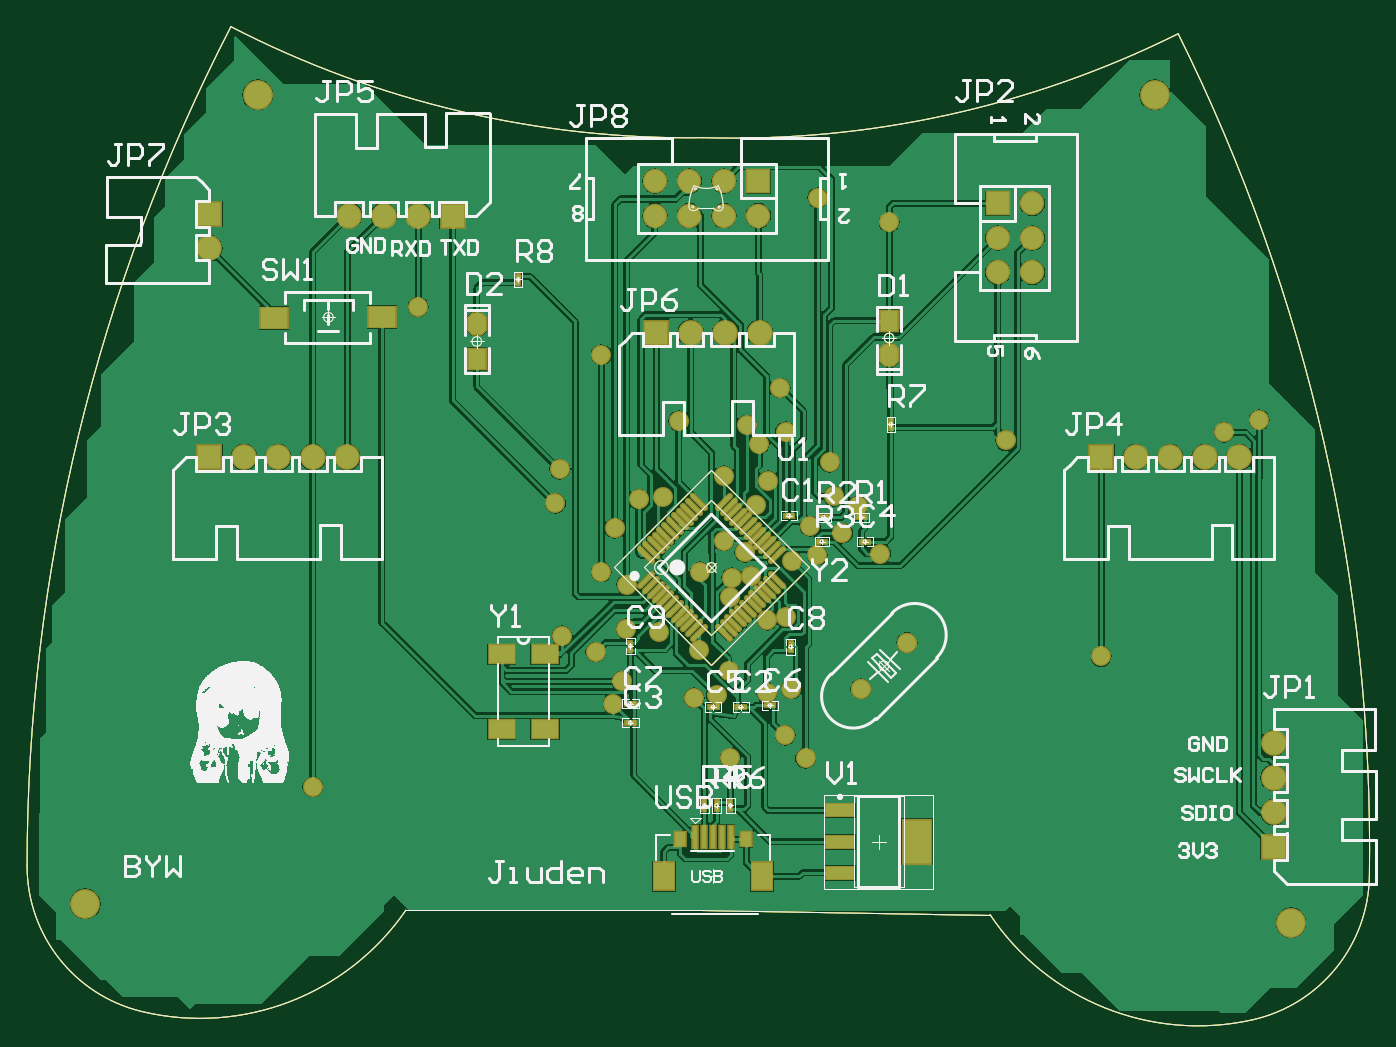
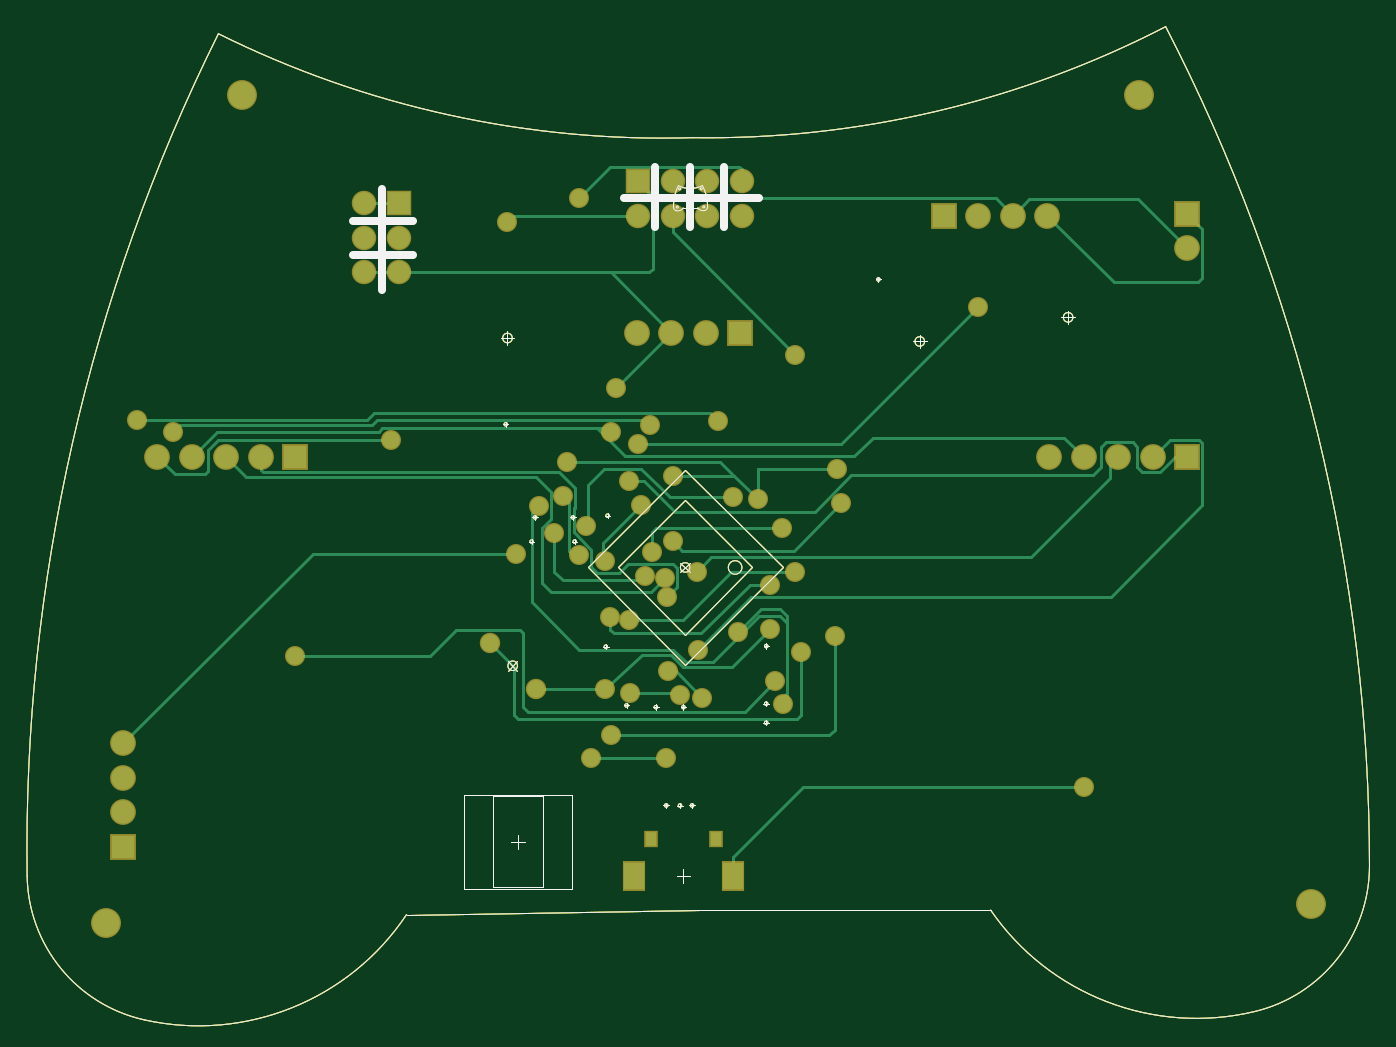
Circuit board: 10 layer files. Board 98.8 x 73.1 mm.
- bottom_copper: shoubing.GBL (12899 bytes)
- bottom_silk: shoubing.GBO (4995 bytes)
- paste: shoubing.GBP (4754 bytes)
- bottom_mask: shoubing.GBS (7333 bytes)
- outline: shoubing.GKO (4759 bytes)
- outline: shoubing.GM1 (5479 bytes)
- top_copper: shoubing.GTL (72899 bytes)
- top_silk: shoubing.GTO (87701 bytes)
- paste: shoubing.GTP (8165 bytes)
- top_mask: shoubing.GTS (10752 bytes)

=== bottom_copper: shoubing.GBL (12899 bytes, source omitted) ===
=== bottom_silk: shoubing.GBO ===
G04*
G04 #@! TF.GenerationSoftware,Altium Limited,Altium Designer,19.0.4 (130)*
G04*
G04 Layer_Color=32896*
%FSLAX44Y44*%
%MOMM*%
G71*
G01*
G75*
%ADD11C,0.6000*%
%ADD19C,0.1000*%
%ADD20C,0.0127*%
%ADD21C,0.0500*%
%ADD22C,0.0254*%
D11*
X405410Y580390D02*
X504724D01*
X456210Y559562D02*
Y603250D01*
X481610Y559562D02*
Y603250D01*
X430810Y559562D02*
Y603250D01*
X683260Y513080D02*
Y586994D01*
X660400Y538480D02*
X704088D01*
X660400Y563880D02*
X704088D01*
D19*
X427970Y308610D02*
G03*
X427970Y308610I-5000J0D01*
G01*
X459740Y259112D02*
X509238Y308610D01*
X410243D02*
X459740Y358108D01*
X509238Y308610D01*
X410243D02*
X459740Y259112D01*
X564430Y73180D02*
X601430D01*
X564430Y140180D02*
X601430D01*
Y73180D02*
Y140180D01*
X564430Y73180D02*
Y140180D01*
X459740Y236768D02*
X531582Y308610D01*
X387898D02*
X459740Y380452D01*
X531582Y308610D01*
X387898D02*
X459740Y236768D01*
X582930Y101680D02*
Y111680D01*
X577930Y106680D02*
X587930D01*
X542930Y72180D02*
X622930D01*
X542930Y141180D02*
X622930D01*
Y72180D02*
Y141180D01*
X542930Y72180D02*
Y141180D01*
X461010Y76200D02*
Y86360D01*
X455930Y81280D02*
X466090D01*
D20*
X448678Y587462D02*
G03*
X448678Y587462I-762J0D01*
G01*
X446790Y574092D02*
G03*
X446790Y574092I-762J0D01*
G01*
X466296Y573946D02*
G03*
X466296Y573946I-762J0D01*
G01*
X464608Y587343D02*
G03*
X464608Y587343I-762J0D01*
G01*
X455883Y587712D02*
G03*
X464756Y589656I563J18652D01*
G01*
X468332Y573904D02*
G03*
X464756Y589656I-34222J512D01*
G01*
X466143Y571215D02*
G03*
X468332Y573904I-609J2731D01*
G01*
X461236Y573186D02*
G03*
X466143Y571215I3890J2593D01*
G01*
X447042Y589788D02*
G03*
X455883Y587712I8558J16582D01*
G01*
X447042Y589788D02*
G03*
X443230Y574092I30414J-15696D01*
G01*
D02*
G03*
X445378Y571371I2798J0D01*
G01*
D02*
G03*
X450314Y573267I1085J4547D01*
G01*
X455775D02*
X461236Y573186D01*
X450314Y573267D02*
X455775D01*
X454100Y625024D02*
G03*
X803395Y701537I22172J734335D01*
G01*
X944190Y81400D02*
G03*
X803395Y701537I-1347306J20160D01*
G01*
X858013Y-24466D02*
G03*
X944190Y81400I-23963J107514D01*
G01*
X664831Y53097D02*
G03*
X858013Y-24466I153145J102073D01*
G01*
X105988Y706755D02*
G03*
X454100Y625024I336929J652854D01*
G01*
X105988Y706755D02*
G03*
X-44070Y88794I1197399J-617961D01*
G01*
X-44070D02*
G03*
X40514Y-18350I110153J0D01*
G01*
Y-18350D02*
G03*
X234835Y56314I42720J179018D01*
G01*
X449845Y56314D02*
X664831Y53097D01*
X234835Y56314D02*
X449845D01*
D21*
X463240Y308610D02*
G03*
X463240Y308610I-3500J0D01*
G01*
X181300Y492760D02*
G03*
X181300Y492760I-3500J0D01*
G01*
X594050Y477520D02*
G03*
X594050Y477520I-3500J0D01*
G01*
X590240Y236220D02*
G03*
X590240Y236220I-3500J0D01*
G01*
X290520Y474980D02*
G03*
X290520Y474980I-3500J0D01*
G01*
X456204Y312146D02*
X463275Y305075D01*
X456205D02*
X463276Y312146D01*
X177800Y487760D02*
Y497760D01*
X172800Y492760D02*
X182800D01*
X585550Y477520D02*
X595550D01*
X590550Y472520D02*
Y482520D01*
X583205Y232685D02*
X590276Y239756D01*
X583205Y239755D02*
X590276Y232684D01*
X282020Y474980D02*
X292020D01*
X287020Y469980D02*
Y479980D01*
D22*
X574041Y327661D02*
G03*
X574041Y327661I-1270J0D01*
G01*
X571460Y345440D02*
G03*
X571460Y345440I-1270J0D01*
G01*
X401360Y194310D02*
G03*
X401360Y194310I-1270J0D01*
G01*
X518120Y346710D02*
G03*
X518120Y346710I-1270J0D01*
G01*
X482560Y205740D02*
G03*
X482560Y205740I-1270J0D01*
G01*
X542330Y327660D02*
G03*
X542330Y327660I-1270J0D01*
G01*
X543600Y345440D02*
G03*
X543600Y345440I-1270J0D01*
G01*
X455930Y133390D02*
G03*
X455930Y133390I-1270J0D01*
G01*
X464820Y133350D02*
G03*
X464820Y133350I-1270J0D01*
G01*
X504191Y207011D02*
G03*
X504191Y207011I-1270J0D01*
G01*
X401360Y208280D02*
G03*
X401360Y208280I-1270J0D01*
G01*
X462281Y205741D02*
G03*
X462281Y205741I-1270J0D01*
G01*
X474980Y133390D02*
G03*
X474980Y133390I-1270J0D01*
G01*
X519430Y250230D02*
G03*
X519430Y250230I-1270J0D01*
G01*
X593090Y413980D02*
G03*
X593090Y413980I-1270J0D01*
G01*
X401320Y250690D02*
G03*
X401320Y250690I-1270J0D01*
G01*
X318770Y520660D02*
G03*
X318770Y520660I-1270J0D01*
G01*
X572771Y325661D02*
Y329661D01*
X570770Y327661D02*
X574771D01*
X568190Y345440D02*
X572190D01*
X570190Y343440D02*
Y347440D01*
X400090Y192310D02*
Y196310D01*
X398090Y194310D02*
X402090D01*
X516850Y344710D02*
Y348710D01*
X514850Y346710D02*
X518850D01*
X481290Y203740D02*
Y207740D01*
X479290Y205740D02*
X483290D01*
X539060Y327660D02*
X543060D01*
X541060Y325660D02*
Y329660D01*
X540330Y345440D02*
X544330D01*
X542330Y343440D02*
Y347440D01*
X454660Y131390D02*
Y135390D01*
X452660Y133390D02*
X456660D01*
X463550Y131350D02*
Y135350D01*
X461550Y133350D02*
X465550D01*
X502921Y205011D02*
Y209011D01*
X500921Y207011D02*
X504921D01*
X400090Y206280D02*
Y210280D01*
X398090Y208280D02*
X402090D01*
X461011Y203741D02*
Y207741D01*
X459011Y205741D02*
X463011D01*
X473710Y131390D02*
Y135390D01*
X471710Y133390D02*
X475710D01*
X516160Y250230D02*
X520160D01*
X518160Y248230D02*
Y252230D01*
X591820Y411980D02*
Y415980D01*
X589820Y413980D02*
X593820D01*
X398050Y250691D02*
X402050D01*
X400050Y248691D02*
Y252691D01*
X317500Y518660D02*
Y522660D01*
X315500Y520660D02*
X319500D01*
M02*

=== paste: shoubing.GBP ===
G04*
G04 #@! TF.GenerationSoftware,Altium Limited,Altium Designer,19.0.4 (130)*
G04*
G04 Layer_Color=128*
%FSLAX44Y44*%
%MOMM*%
G71*
G01*
G75*
%ADD19C,0.1000*%
%ADD20C,0.0127*%
%ADD21C,0.0500*%
%ADD22C,0.0254*%
D19*
X427970Y308610D02*
G03*
X427970Y308610I-5000J0D01*
G01*
X459740Y259112D02*
X509238Y308610D01*
X410243D02*
X459740Y358108D01*
X509238Y308610D01*
X410243D02*
X459740Y259112D01*
X564430Y73180D02*
X601430D01*
X564430Y140180D02*
X601430D01*
Y73180D02*
Y140180D01*
X564430Y73180D02*
Y140180D01*
X459740Y236768D02*
X531582Y308610D01*
X387898D02*
X459740Y380452D01*
X531582Y308610D01*
X387898D02*
X459740Y236768D01*
X582930Y101680D02*
Y111680D01*
X577930Y106680D02*
X587930D01*
X542930Y72180D02*
X622930D01*
X542930Y141180D02*
X622930D01*
Y72180D02*
Y141180D01*
X542930Y72180D02*
Y141180D01*
X461010Y76200D02*
Y86360D01*
X455930Y81280D02*
X466090D01*
D20*
X448678Y587462D02*
G03*
X448678Y587462I-762J0D01*
G01*
X446790Y574092D02*
G03*
X446790Y574092I-762J0D01*
G01*
X466296Y573946D02*
G03*
X466296Y573946I-762J0D01*
G01*
X464608Y587343D02*
G03*
X464608Y587343I-762J0D01*
G01*
X455883Y587712D02*
G03*
X464756Y589656I563J18652D01*
G01*
X468332Y573904D02*
G03*
X464756Y589656I-34222J512D01*
G01*
X466143Y571215D02*
G03*
X468332Y573904I-609J2731D01*
G01*
X461236Y573186D02*
G03*
X466143Y571215I3890J2593D01*
G01*
X447042Y589788D02*
G03*
X455883Y587712I8558J16582D01*
G01*
X447042Y589788D02*
G03*
X443230Y574092I30414J-15696D01*
G01*
D02*
G03*
X445378Y571371I2798J0D01*
G01*
D02*
G03*
X450314Y573267I1085J4547D01*
G01*
X455775D02*
X461236Y573186D01*
X450314Y573267D02*
X455775D01*
X454100Y625024D02*
G03*
X803395Y701537I22172J734335D01*
G01*
X944190Y81400D02*
G03*
X803395Y701537I-1347306J20160D01*
G01*
X858013Y-24466D02*
G03*
X944190Y81400I-23963J107514D01*
G01*
X664831Y53097D02*
G03*
X858013Y-24466I153145J102073D01*
G01*
X105988Y706755D02*
G03*
X454100Y625024I336929J652854D01*
G01*
X105988Y706755D02*
G03*
X-44070Y88794I1197399J-617961D01*
G01*
X-44070D02*
G03*
X40514Y-18350I110153J0D01*
G01*
Y-18350D02*
G03*
X234835Y56314I42720J179018D01*
G01*
X449845Y56314D02*
X664831Y53097D01*
X234835Y56314D02*
X449845D01*
D21*
X463240Y308610D02*
G03*
X463240Y308610I-3500J0D01*
G01*
X181300Y492760D02*
G03*
X181300Y492760I-3500J0D01*
G01*
X594050Y477520D02*
G03*
X594050Y477520I-3500J0D01*
G01*
X590240Y236220D02*
G03*
X590240Y236220I-3500J0D01*
G01*
X290520Y474980D02*
G03*
X290520Y474980I-3500J0D01*
G01*
X456204Y312146D02*
X463275Y305075D01*
X456205D02*
X463276Y312146D01*
X177800Y487760D02*
Y497760D01*
X172800Y492760D02*
X182800D01*
X585550Y477520D02*
X595550D01*
X590550Y472520D02*
Y482520D01*
X583205Y232685D02*
X590276Y239756D01*
X583205Y239755D02*
X590276Y232684D01*
X282020Y474980D02*
X292020D01*
X287020Y469980D02*
Y479980D01*
D22*
X574041Y327661D02*
G03*
X574041Y327661I-1270J0D01*
G01*
X571460Y345440D02*
G03*
X571460Y345440I-1270J0D01*
G01*
X401360Y194310D02*
G03*
X401360Y194310I-1270J0D01*
G01*
X518120Y346710D02*
G03*
X518120Y346710I-1270J0D01*
G01*
X482560Y205740D02*
G03*
X482560Y205740I-1270J0D01*
G01*
X542330Y327660D02*
G03*
X542330Y327660I-1270J0D01*
G01*
X543600Y345440D02*
G03*
X543600Y345440I-1270J0D01*
G01*
X455930Y133390D02*
G03*
X455930Y133390I-1270J0D01*
G01*
X464820Y133350D02*
G03*
X464820Y133350I-1270J0D01*
G01*
X504191Y207011D02*
G03*
X504191Y207011I-1270J0D01*
G01*
X401360Y208280D02*
G03*
X401360Y208280I-1270J0D01*
G01*
X462281Y205741D02*
G03*
X462281Y205741I-1270J0D01*
G01*
X474980Y133390D02*
G03*
X474980Y133390I-1270J0D01*
G01*
X519430Y250230D02*
G03*
X519430Y250230I-1270J0D01*
G01*
X593090Y413980D02*
G03*
X593090Y413980I-1270J0D01*
G01*
X401320Y250690D02*
G03*
X401320Y250690I-1270J0D01*
G01*
X318770Y520660D02*
G03*
X318770Y520660I-1270J0D01*
G01*
X572771Y325661D02*
Y329661D01*
X570770Y327661D02*
X574771D01*
X568190Y345440D02*
X572190D01*
X570190Y343440D02*
Y347440D01*
X400090Y192310D02*
Y196310D01*
X398090Y194310D02*
X402090D01*
X516850Y344710D02*
Y348710D01*
X514850Y346710D02*
X518850D01*
X481290Y203740D02*
Y207740D01*
X479290Y205740D02*
X483290D01*
X539060Y327660D02*
X543060D01*
X541060Y325660D02*
Y329660D01*
X540330Y345440D02*
X544330D01*
X542330Y343440D02*
Y347440D01*
X454660Y131390D02*
Y135390D01*
X452660Y133390D02*
X456660D01*
X463550Y131350D02*
Y135350D01*
X461550Y133350D02*
X465550D01*
X502921Y205011D02*
Y209011D01*
X500921Y207011D02*
X504921D01*
X400090Y206280D02*
Y210280D01*
X398090Y208280D02*
X402090D01*
X461011Y203741D02*
Y207741D01*
X459011Y205741D02*
X463011D01*
X473710Y131390D02*
Y135390D01*
X471710Y133390D02*
X475710D01*
X516160Y250230D02*
X520160D01*
X518160Y248230D02*
Y252230D01*
X591820Y411980D02*
Y415980D01*
X589820Y413980D02*
X593820D01*
X398050Y250691D02*
X402050D01*
X400050Y248691D02*
Y252691D01*
X317500Y518660D02*
Y522660D01*
X315500Y520660D02*
X319500D01*
M02*

=== bottom_mask: shoubing.GBS (7333 bytes, source omitted) ===
=== outline: shoubing.GKO ===
G04*
G04 #@! TF.GenerationSoftware,Altium Limited,Altium Designer,19.0.4 (130)*
G04*
G04 Layer_Color=16711935*
%FSLAX44Y44*%
%MOMM*%
G71*
G01*
G75*
%ADD19C,0.1000*%
%ADD20C,0.0127*%
%ADD21C,0.0500*%
%ADD22C,0.0254*%
D19*
X427970Y308610D02*
G03*
X427970Y308610I-5000J0D01*
G01*
X459740Y259112D02*
X509238Y308610D01*
X410243D02*
X459740Y358108D01*
X509238Y308610D01*
X410243D02*
X459740Y259112D01*
X564430Y73180D02*
X601430D01*
X564430Y140180D02*
X601430D01*
Y73180D02*
Y140180D01*
X564430Y73180D02*
Y140180D01*
X459740Y236768D02*
X531582Y308610D01*
X387898D02*
X459740Y380452D01*
X531582Y308610D01*
X387898D02*
X459740Y236768D01*
X582930Y101680D02*
Y111680D01*
X577930Y106680D02*
X587930D01*
X542930Y72180D02*
X622930D01*
X542930Y141180D02*
X622930D01*
Y72180D02*
Y141180D01*
X542930Y72180D02*
Y141180D01*
X461010Y76200D02*
Y86360D01*
X455930Y81280D02*
X466090D01*
D20*
X448678Y587462D02*
G03*
X448678Y587462I-762J0D01*
G01*
X446790Y574092D02*
G03*
X446790Y574092I-762J0D01*
G01*
X466296Y573946D02*
G03*
X466296Y573946I-762J0D01*
G01*
X464608Y587343D02*
G03*
X464608Y587343I-762J0D01*
G01*
X455883Y587712D02*
G03*
X464756Y589656I563J18652D01*
G01*
X468332Y573904D02*
G03*
X464756Y589656I-34222J512D01*
G01*
X466143Y571215D02*
G03*
X468332Y573904I-609J2731D01*
G01*
X461236Y573186D02*
G03*
X466143Y571215I3890J2593D01*
G01*
X447042Y589788D02*
G03*
X455883Y587712I8558J16582D01*
G01*
X447042Y589788D02*
G03*
X443230Y574092I30414J-15696D01*
G01*
D02*
G03*
X445378Y571371I2798J0D01*
G01*
D02*
G03*
X450314Y573267I1085J4547D01*
G01*
X455775D02*
X461236Y573186D01*
X450314Y573267D02*
X455775D01*
X454100Y625024D02*
G03*
X803395Y701537I22172J734335D01*
G01*
X944190Y81400D02*
G03*
X803395Y701537I-1347306J20160D01*
G01*
X858013Y-24466D02*
G03*
X944190Y81400I-23963J107514D01*
G01*
X664831Y53097D02*
G03*
X858013Y-24466I153145J102073D01*
G01*
X105988Y706755D02*
G03*
X454100Y625024I336929J652854D01*
G01*
X105988Y706755D02*
G03*
X-44070Y88794I1197399J-617961D01*
G01*
X-44070D02*
G03*
X40514Y-18350I110153J0D01*
G01*
Y-18350D02*
G03*
X234835Y56314I42720J179018D01*
G01*
X449845Y56314D02*
X664831Y53097D01*
X234835Y56314D02*
X449845D01*
D21*
X463240Y308610D02*
G03*
X463240Y308610I-3500J0D01*
G01*
X181300Y492760D02*
G03*
X181300Y492760I-3500J0D01*
G01*
X594050Y477520D02*
G03*
X594050Y477520I-3500J0D01*
G01*
X590240Y236220D02*
G03*
X590240Y236220I-3500J0D01*
G01*
X290520Y474980D02*
G03*
X290520Y474980I-3500J0D01*
G01*
X456204Y312146D02*
X463275Y305075D01*
X456205D02*
X463276Y312146D01*
X177800Y487760D02*
Y497760D01*
X172800Y492760D02*
X182800D01*
X585550Y477520D02*
X595550D01*
X590550Y472520D02*
Y482520D01*
X583205Y232685D02*
X590276Y239756D01*
X583205Y239755D02*
X590276Y232684D01*
X282020Y474980D02*
X292020D01*
X287020Y469980D02*
Y479980D01*
D22*
X574041Y327661D02*
G03*
X574041Y327661I-1270J0D01*
G01*
X571460Y345440D02*
G03*
X571460Y345440I-1270J0D01*
G01*
X401360Y194310D02*
G03*
X401360Y194310I-1270J0D01*
G01*
X518120Y346710D02*
G03*
X518120Y346710I-1270J0D01*
G01*
X482560Y205740D02*
G03*
X482560Y205740I-1270J0D01*
G01*
X542330Y327660D02*
G03*
X542330Y327660I-1270J0D01*
G01*
X543600Y345440D02*
G03*
X543600Y345440I-1270J0D01*
G01*
X455930Y133390D02*
G03*
X455930Y133390I-1270J0D01*
G01*
X464820Y133350D02*
G03*
X464820Y133350I-1270J0D01*
G01*
X504191Y207011D02*
G03*
X504191Y207011I-1270J0D01*
G01*
X401360Y208280D02*
G03*
X401360Y208280I-1270J0D01*
G01*
X462281Y205741D02*
G03*
X462281Y205741I-1270J0D01*
G01*
X474980Y133390D02*
G03*
X474980Y133390I-1270J0D01*
G01*
X519430Y250230D02*
G03*
X519430Y250230I-1270J0D01*
G01*
X593090Y413980D02*
G03*
X593090Y413980I-1270J0D01*
G01*
X401320Y250690D02*
G03*
X401320Y250690I-1270J0D01*
G01*
X318770Y520660D02*
G03*
X318770Y520660I-1270J0D01*
G01*
X572771Y325661D02*
Y329661D01*
X570770Y327661D02*
X574771D01*
X568190Y345440D02*
X572190D01*
X570190Y343440D02*
Y347440D01*
X400090Y192310D02*
Y196310D01*
X398090Y194310D02*
X402090D01*
X516850Y344710D02*
Y348710D01*
X514850Y346710D02*
X518850D01*
X481290Y203740D02*
Y207740D01*
X479290Y205740D02*
X483290D01*
X539060Y327660D02*
X543060D01*
X541060Y325660D02*
Y329660D01*
X540330Y345440D02*
X544330D01*
X542330Y343440D02*
Y347440D01*
X454660Y131390D02*
Y135390D01*
X452660Y133390D02*
X456660D01*
X463550Y131350D02*
Y135350D01*
X461550Y133350D02*
X465550D01*
X502921Y205011D02*
Y209011D01*
X500921Y207011D02*
X504921D01*
X400090Y206280D02*
Y210280D01*
X398090Y208280D02*
X402090D01*
X461011Y203741D02*
Y207741D01*
X459011Y205741D02*
X463011D01*
X473710Y131390D02*
Y135390D01*
X471710Y133390D02*
X475710D01*
X516160Y250230D02*
X520160D01*
X518160Y248230D02*
Y252230D01*
X591820Y411980D02*
Y415980D01*
X589820Y413980D02*
X593820D01*
X398050Y250691D02*
X402050D01*
X400050Y248691D02*
Y252691D01*
X317500Y518660D02*
Y522660D01*
X315500Y520660D02*
X319500D01*
M02*

=== outline: shoubing.GM1 ===
G04*
G04 #@! TF.GenerationSoftware,Altium Limited,Altium Designer,19.0.4 (130)*
G04*
G04 Layer_Color=16711935*
%FSLAX44Y44*%
%MOMM*%
G71*
G01*
G75*
%ADD19C,0.1000*%
%ADD20C,0.0127*%
%ADD21C,0.0500*%
%ADD22C,0.0254*%
D19*
X427970Y308610D02*
G03*
X427970Y308610I-5000J0D01*
G01*
X459740Y259112D02*
X509238Y308610D01*
X410243D02*
X459740Y358108D01*
X509238Y308610D01*
X410243D02*
X459740Y259112D01*
X564430Y73180D02*
X601430D01*
X564430Y140180D02*
X601430D01*
Y73180D02*
Y140180D01*
X564430Y73180D02*
Y140180D01*
X459740Y236768D02*
X531582Y308610D01*
X387898D02*
X459740Y380452D01*
X531582Y308610D01*
X387898D02*
X459740Y236768D01*
X582930Y101680D02*
Y111680D01*
X577930Y106680D02*
X587930D01*
X542930Y72180D02*
X622930D01*
X542930Y141180D02*
X622930D01*
Y72180D02*
Y141180D01*
X542930Y72180D02*
Y141180D01*
X461010Y76200D02*
Y86360D01*
X455930Y81280D02*
X466090D01*
D20*
X448678Y587462D02*
G03*
X448678Y587462I-762J0D01*
G01*
X446790Y574092D02*
G03*
X446790Y574092I-762J0D01*
G01*
X466296Y573946D02*
G03*
X466296Y573946I-762J0D01*
G01*
X464608Y587343D02*
G03*
X464608Y587343I-762J0D01*
G01*
X455883Y587712D02*
G03*
X464756Y589656I563J18652D01*
G01*
X468332Y573904D02*
G03*
X464756Y589656I-34222J512D01*
G01*
X466143Y571215D02*
G03*
X468332Y573904I-609J2731D01*
G01*
X461236Y573186D02*
G03*
X466143Y571215I3890J2593D01*
G01*
X447042Y589788D02*
G03*
X455883Y587712I8558J16582D01*
G01*
X447042Y589788D02*
G03*
X443230Y574092I30414J-15696D01*
G01*
D02*
G03*
X445378Y571371I2798J0D01*
G01*
D02*
G03*
X450314Y573267I1085J4547D01*
G01*
X455775D02*
X461236Y573186D01*
X450314Y573267D02*
X455775D01*
X448678Y587462D02*
G03*
X448678Y587462I-762J0D01*
G01*
X446790Y574092D02*
G03*
X446790Y574092I-762J0D01*
G01*
X466296Y573946D02*
G03*
X466296Y573946I-762J0D01*
G01*
X464608Y587343D02*
G03*
X464608Y587343I-762J0D01*
G01*
X455883Y587712D02*
G03*
X464756Y589656I563J18652D01*
G01*
X468332Y573904D02*
G03*
X464756Y589656I-34222J512D01*
G01*
X466143Y571215D02*
G03*
X468332Y573904I-609J2731D01*
G01*
X461236Y573186D02*
G03*
X466143Y571215I3890J2593D01*
G01*
X447042Y589788D02*
G03*
X455883Y587712I8558J16582D01*
G01*
X447042Y589788D02*
G03*
X443230Y574092I30414J-15696D01*
G01*
D02*
G03*
X445378Y571371I2798J0D01*
G01*
D02*
G03*
X450314Y573267I1085J4547D01*
G01*
X455775D02*
X461236Y573186D01*
X450314Y573267D02*
X455775D01*
X454100Y625024D02*
G03*
X803395Y701537I22172J734335D01*
G01*
X944190Y81400D02*
G03*
X803395Y701537I-1347306J20160D01*
G01*
X858013Y-24466D02*
G03*
X944190Y81400I-23963J107514D01*
G01*
X664831Y53097D02*
G03*
X858013Y-24466I153145J102073D01*
G01*
X105988Y706755D02*
G03*
X454100Y625024I336929J652854D01*
G01*
X105988Y706755D02*
G03*
X-44070Y88794I1197399J-617961D01*
G01*
X-44070D02*
G03*
X40514Y-18350I110153J0D01*
G01*
Y-18350D02*
G03*
X234835Y56314I42720J179018D01*
G01*
X449845Y56314D02*
X664831Y53097D01*
X234835Y56314D02*
X449845D01*
D21*
X463240Y308610D02*
G03*
X463240Y308610I-3500J0D01*
G01*
X181300Y492760D02*
G03*
X181300Y492760I-3500J0D01*
G01*
X594050Y477520D02*
G03*
X594050Y477520I-3500J0D01*
G01*
X590240Y236220D02*
G03*
X590240Y236220I-3500J0D01*
G01*
X290520Y474980D02*
G03*
X290520Y474980I-3500J0D01*
G01*
X456204Y312146D02*
X463275Y305075D01*
X456205D02*
X463276Y312146D01*
X177800Y487760D02*
Y497760D01*
X172800Y492760D02*
X182800D01*
X585550Y477520D02*
X595550D01*
X590550Y472520D02*
Y482520D01*
X583205Y232685D02*
X590276Y239756D01*
X583205Y239755D02*
X590276Y232684D01*
X282020Y474980D02*
X292020D01*
X287020Y469980D02*
Y479980D01*
D22*
X574041Y327661D02*
G03*
X574041Y327661I-1270J0D01*
G01*
X571460Y345440D02*
G03*
X571460Y345440I-1270J0D01*
G01*
X401360Y194310D02*
G03*
X401360Y194310I-1270J0D01*
G01*
X518120Y346710D02*
G03*
X518120Y346710I-1270J0D01*
G01*
X482560Y205740D02*
G03*
X482560Y205740I-1270J0D01*
G01*
X542330Y327660D02*
G03*
X542330Y327660I-1270J0D01*
G01*
X543600Y345440D02*
G03*
X543600Y345440I-1270J0D01*
G01*
X455930Y133390D02*
G03*
X455930Y133390I-1270J0D01*
G01*
X464820Y133350D02*
G03*
X464820Y133350I-1270J0D01*
G01*
X504191Y207011D02*
G03*
X504191Y207011I-1270J0D01*
G01*
X401360Y208280D02*
G03*
X401360Y208280I-1270J0D01*
G01*
X462281Y205741D02*
G03*
X462281Y205741I-1270J0D01*
G01*
X474980Y133390D02*
G03*
X474980Y133390I-1270J0D01*
G01*
X519430Y250230D02*
G03*
X519430Y250230I-1270J0D01*
G01*
X593090Y413980D02*
G03*
X593090Y413980I-1270J0D01*
G01*
X401320Y250690D02*
G03*
X401320Y250690I-1270J0D01*
G01*
X318770Y520660D02*
G03*
X318770Y520660I-1270J0D01*
G01*
X572771Y325661D02*
Y329661D01*
X570770Y327661D02*
X574771D01*
X568190Y345440D02*
X572190D01*
X570190Y343440D02*
Y347440D01*
X400090Y192310D02*
Y196310D01*
X398090Y194310D02*
X402090D01*
X516850Y344710D02*
Y348710D01*
X514850Y346710D02*
X518850D01*
X481290Y203740D02*
Y207740D01*
X479290Y205740D02*
X483290D01*
X539060Y327660D02*
X543060D01*
X541060Y325660D02*
Y329660D01*
X540330Y345440D02*
X544330D01*
X542330Y343440D02*
Y347440D01*
X454660Y131390D02*
Y135390D01*
X452660Y133390D02*
X456660D01*
X463550Y131350D02*
Y135350D01*
X461550Y133350D02*
X465550D01*
X502921Y205011D02*
Y209011D01*
X500921Y207011D02*
X504921D01*
X400090Y206280D02*
Y210280D01*
X398090Y208280D02*
X402090D01*
X461011Y203741D02*
Y207741D01*
X459011Y205741D02*
X463011D01*
X473710Y131390D02*
Y135390D01*
X471710Y133390D02*
X475710D01*
X516160Y250230D02*
X520160D01*
X518160Y248230D02*
Y252230D01*
X591820Y411980D02*
Y415980D01*
X589820Y413980D02*
X593820D01*
X398050Y250691D02*
X402050D01*
X400050Y248691D02*
Y252691D01*
X317500Y518660D02*
Y522660D01*
X315500Y520660D02*
X319500D01*
M02*

=== top_copper: shoubing.GTL (72899 bytes, source omitted) ===
=== top_silk: shoubing.GTO (87701 bytes, source omitted) ===
=== paste: shoubing.GTP (8165 bytes, source omitted) ===
=== top_mask: shoubing.GTS (10752 bytes, source omitted) ===
